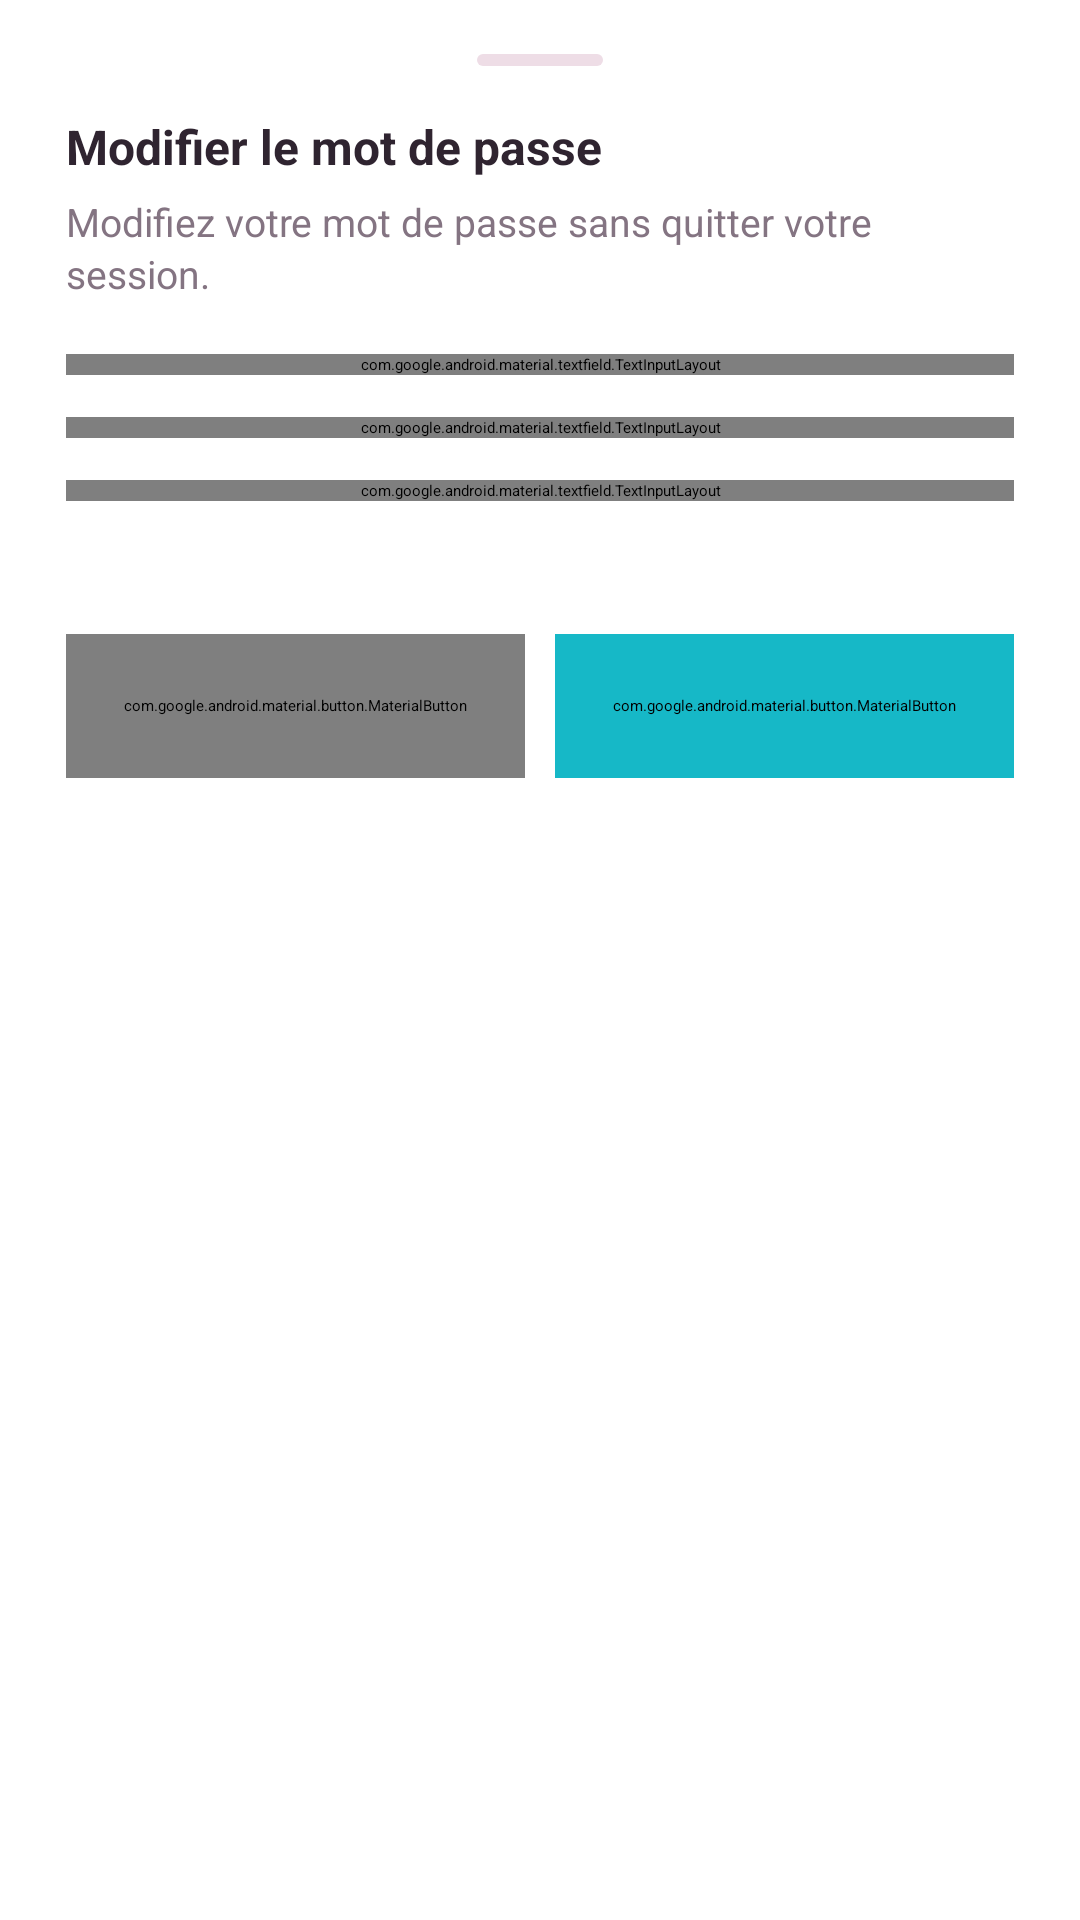

This screen was rendered from an Android layout file. Write that file and the resources it references.
<!-- AndroidManifest.xml: application theme Theme.MamaCarePlus -->
<!-- res/layout/bottom_sheet_change_password.xml -->
<?xml version="1.0" encoding="utf-8"?>
<LinearLayout xmlns:android="http://schemas.android.com/apk/res/android"
    xmlns:app="http://schemas.android.com/apk/res-auto"
    android:layout_width="match_parent"
    android:layout_height="wrap_content"
    android:orientation="vertical"
    android:paddingStart="22dp"
    android:paddingTop="18dp"
    android:paddingEnd="22dp"
    android:paddingBottom="28dp">

    <View
        android:layout_width="42dp"
        android:layout_height="4dp"
        android:layout_gravity="center_horizontal"
        android:layout_marginBottom="18dp"
        android:background="@drawable/bg_avatar_sheet_handle" />

    <TextView
        style="@style/TextAppearance.MamaCarePlus.SectionTitle"
        android:layout_width="match_parent"
        android:layout_height="wrap_content"
        android:text="Modifier le mot de passe" />

    <TextView
        style="@style/TextAppearance.MamaCarePlus.Body"
        android:layout_width="match_parent"
        android:layout_height="wrap_content"
        android:layout_marginTop="6dp"
        android:text="Modifiez votre mot de passe sans quitter votre session." />

    <com.google.android.material.textfield.TextInputLayout
        android:id="@+id/tilCurrentPassword"
        style="@style/Widget.MamaCarePlus.TextInputLayout"
        android:layout_width="match_parent"
        android:layout_height="wrap_content"
        android:layout_marginTop="18dp"
        android:hint="Mot de passe actuel"
        app:boxStrokeColor="#16B8C7"
        app:endIconMode="password_toggle"
        app:endIconTint="#16B8C7"
        app:startIconDrawable="@drawable/ic_lock_24"
        app:startIconTint="#16B8C7">

        <com.google.android.material.textfield.TextInputEditText
            android:id="@+id/etCurrentPassword"
            android:layout_width="match_parent"
            android:layout_height="wrap_content"
            android:inputType="textPassword"
            android:singleLine="true" />
    </com.google.android.material.textfield.TextInputLayout>

    <com.google.android.material.textfield.TextInputLayout
        android:id="@+id/tilNewPassword"
        style="@style/Widget.MamaCarePlus.TextInputLayout"
        android:layout_width="match_parent"
        android:layout_height="wrap_content"
        android:layout_marginTop="14dp"
        android:hint="Nouveau mot de passe"
        app:boxStrokeColor="#16B8C7"
        app:endIconMode="password_toggle"
        app:endIconTint="#16B8C7"
        app:startIconDrawable="@drawable/ic_lock_24"
        app:startIconTint="#16B8C7">

        <com.google.android.material.textfield.TextInputEditText
            android:id="@+id/etNewPassword"
            android:layout_width="match_parent"
            android:layout_height="wrap_content"
            android:inputType="textPassword"
            android:singleLine="true" />
    </com.google.android.material.textfield.TextInputLayout>

    <com.google.android.material.textfield.TextInputLayout
        android:id="@+id/tilConfirmPassword"
        style="@style/Widget.MamaCarePlus.TextInputLayout"
        android:layout_width="match_parent"
        android:layout_height="wrap_content"
        android:layout_marginTop="14dp"
        android:hint="Confirmer le nouveau mot de passe"
        app:boxStrokeColor="#16B8C7"
        app:endIconMode="password_toggle"
        app:endIconTint="#16B8C7"
        app:startIconDrawable="@drawable/ic_lock_24"
        app:startIconTint="#16B8C7">

        <com.google.android.material.textfield.TextInputEditText
            android:id="@+id/etConfirmPassword"
            android:layout_width="match_parent"
            android:layout_height="wrap_content"
            android:inputType="textPassword"
            android:singleLine="true" />
    </com.google.android.material.textfield.TextInputLayout>

    <TextView
        android:id="@+id/tvChangePasswordMessage"
        style="@style/TextAppearance.MamaCarePlus.Label"
        android:layout_width="match_parent"
        android:layout_height="wrap_content"
        android:layout_marginTop="12dp"
        android:text="" />

    <LinearLayout
        android:layout_width="match_parent"
        android:layout_height="wrap_content"
        android:layout_marginTop="16dp"
        android:gravity="center_vertical"
        android:orientation="horizontal">

        <com.google.android.material.button.MaterialButton
            android:id="@+id/btnCancelChangePassword"
            style="@style/Widget.MamaCarePlus.Button.Outline"
            android:layout_width="0dp"
            android:layout_height="48dp"
            android:layout_marginEnd="10dp"
            android:layout_weight="1"
            android:text="Annuler"
            android:textColor="#16B8C7"
            app:strokeColor="#CFEFF2" />

        <FrameLayout
            android:layout_width="0dp"
            android:layout_height="48dp"
            android:layout_weight="1">

            <com.google.android.material.button.MaterialButton
                android:id="@+id/btnSubmitChangePassword"
                android:layout_width="match_parent"
                android:layout_height="match_parent"
                android:backgroundTint="#16B8C7"
                android:text="Enregistrer"
                android:textAllCaps="false"
                android:textColor="#FFFFFF"
                android:textStyle="bold"
                app:cornerRadius="16dp"
                app:icon="@drawable/ic_check_circle_24"
                app:iconGravity="textStart"
                app:iconPadding="8dp"
                app:iconTint="#FFFFFF" />

            <ProgressBar
                android:id="@+id/progressChangePassword"
                android:layout_width="24dp"
                android:layout_height="24dp"
                android:layout_gravity="center"
                android:indeterminateTint="#FFFFFF"
                android:visibility="gone" />
        </FrameLayout>
    </LinearLayout>
</LinearLayout>
<!-- resources referenced by this layout -->
<resources>
  <!-- drawable bg_avatar_sheet_handle (drawable) -->
  <?xml version="1.0" encoding="utf-8"?>
  <shape xmlns:android="http://schemas.android.com/apk/res/android">
      <solid android:color="#EEDDE6" />
      <corners android:radius="3dp" />
  </shape>
  <!-- drawable ic_check_circle_24 (drawable) -->
  <?xml version="1.0" encoding="utf-8"?>
  <vector xmlns:android="http://schemas.android.com/apk/res/android"
      android:width="24dp"
      android:height="24dp"
      android:viewportWidth="24"
      android:viewportHeight="24">
      <path
          android:fillColor="#D6336C"
          android:pathData="M12,2C6.48,2 2,6.48 2,12s4.48,10 10,10 10,-4.48 10,-10S17.52,2 12,2zM10,17l-5,-5 1.41,-1.41L10,14.17l7.59,-7.59L19,8l-9,9z" />
  </vector>
  <!-- drawable ic_lock_24 (drawable) -->
  <?xml version="1.0" encoding="utf-8"?>
  <vector xmlns:android="http://schemas.android.com/apk/res/android"
      android:width="24dp"
      android:height="24dp"
      android:viewportWidth="24"
      android:viewportHeight="24">
      <path
          android:fillColor="@color/primary"
          android:pathData="M18,8H17V6C17,3.24 14.76,1 12,1S7,3.24 7,6V8H6C4.9,8 4,8.9 4,10V20C4,21.1 4.9,22 6,22H18C19.1,22 20,21.1 20,20V10C20,8.9 19.1,8 18,8ZM9,6C9,4.34 10.34,3 12,3S15,4.34 15,6V8H9V6ZM13,17.73V19H11V17.73C10.4,17.39 10,16.74 10,16C10,14.9 10.9,14 12,14S14,14.9 14,16C14,16.74 13.6,17.39 13,17.73Z" />
  </vector>
  <style name="TextAppearance.MamaCarePlus.Body" parent="TextAppearance.Material3.BodyMedium">
          <item name="android:textColor">@color/secondary_text</item>
          <item name="android:textSize">13sp</item>
          <item name="android:lineSpacingExtra">2dp</item>
          <item name="android:letterSpacing">0</item>
      </style>
  <style name="TextAppearance.MamaCarePlus.Label" parent="TextAppearance.Material3.LabelLarge">
          <item name="android:textColor">@color/primary</item>
          <item name="android:textStyle">bold</item>
          <item name="android:textSize">12sp</item>
          <item name="android:letterSpacing">0</item>
      </style>
  <style name="TextAppearance.MamaCarePlus.SectionTitle" parent="TextAppearance.Material3.TitleMedium">
          <item name="android:textColor">@color/dark_text</item>
          <item name="android:textStyle">bold</item>
          <item name="android:textSize">16sp</item>
          <item name="android:letterSpacing">0</item>
          <item name="android:includeFontPadding">false</item>
      </style>
  <style name="Theme.MamaCarePlus" parent="Base.Theme.MamaCarePlus" />
  <color name="primary">#D96B8C</color>
  <color name="secondary_text">#847482</color>
  <color name="dark_text">#2F2430</color>
  <color name="card_background">#FFFFFC</color>
  <color name="card_stroke">#F2E0E8</color>
  <color name="soft_accent">#FFF0F6</color>
  <color name="input_placeholder">#5F5360</color>
  <color name="input_invalid">#C85663</color>
  <color name="background">#FFF8F1</color>
  <color name="white">#FFFFFFFF</color>
  <color name="primary_light">#E8A0B7</color>
  <color name="soft_accent_light">#FFF9FC</color>
  <style name="Widget.MamaCarePlus.Button.Primary" parent="Widget.Material3.Button">
          <item name="android:minHeight">40dp</item>
          <item name="android:textAllCaps">false</item>
          <item name="android:textStyle">bold</item>
          <item name="android:textSize">12sp</item>
          <item name="android:letterSpacing">0</item>
          <item name="backgroundTint">@color/primary</item>
          <item name="cornerRadius">11dp</item>
          <item name="iconTint">@color/white</item>
          <item name="rippleColor">@color/soft_accent</item>
          <item name="android:textColor">@color/white</item>
      </style>
</resources>
